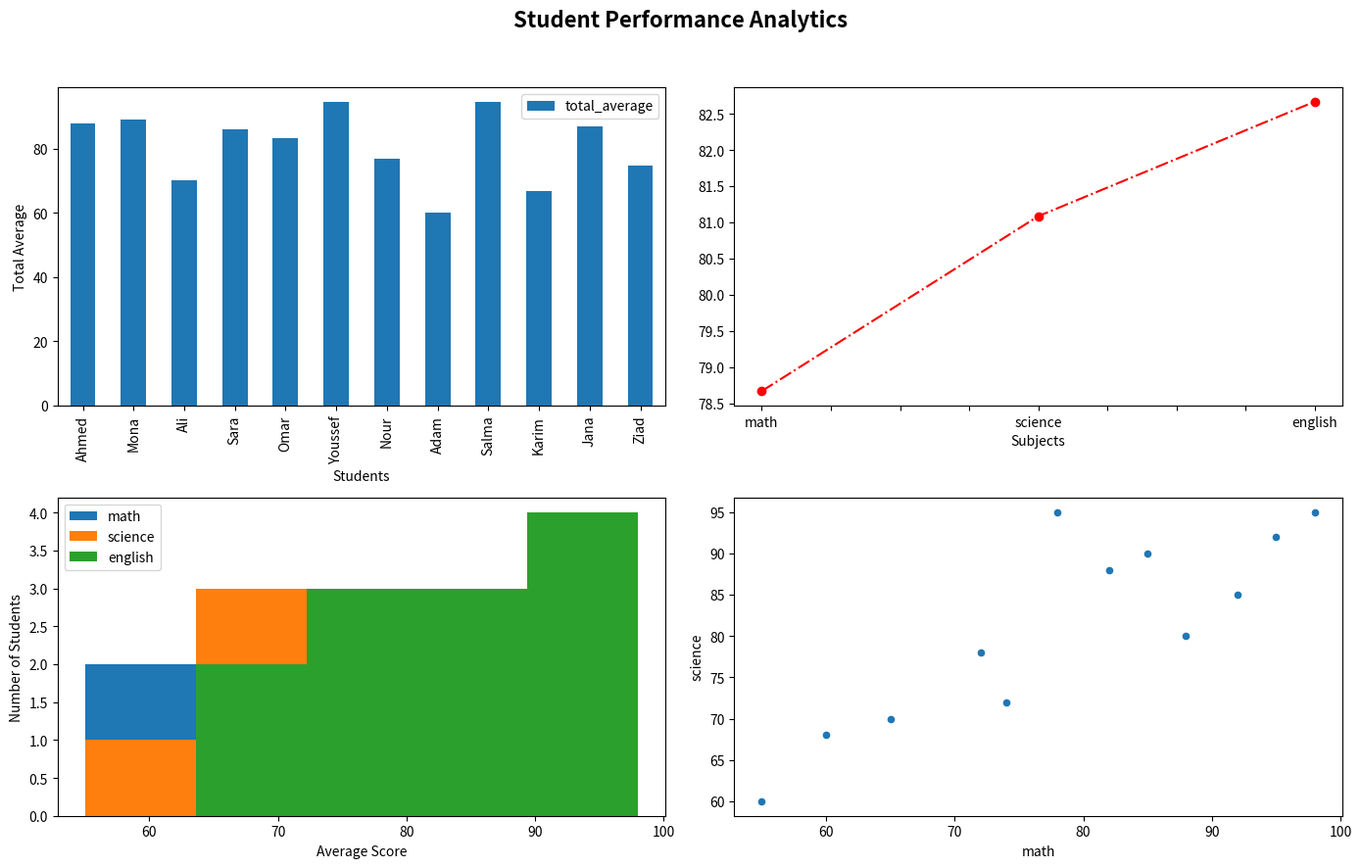

Here is the Python script that generated this plot:
import pandas as pd
import matplotlib.pyplot as plt
#-----------------------------
# Pandas
#--------

data = {
    'student': [
        'Ahmed', 'Mona', 'Ali', 'Sara',
        'Omar', 'Youssef', 'Nour', 'Adam',
        'Salma', 'Karim', 'Jana', 'Ziad'
    ],

    'class': [
        'A', 'A', 'A', 'A',
        'B', 'B', 'B', 'B',
        'C', 'C', 'C', 'C'
    ],

    'math': [85, 92, 65, 78, 88, 98, 72, 55, 95, 60, 82, 74],

    'science': [90, 85, 70, 95, 80, 95, 78, 60, 92, 68, 88, 72],

    'english': [88, 90, 75, 85, 82, 90, 80, 65, 96, 72, 91, 78]
}

df = pd.DataFrame(data)
# print(df.shape)
# print(df.head(5))
# print(df.tail(5))
# print(df.dtypes)
# print(df.isna().sum())
# print(df.duplicated().sum())
# print(df.describe())
students_subjects = df[['math','science','english']]
total_average = students_subjects.mean(axis=1)
df['total_average'] = total_average
print(df.sort_values('total_average' , ascending=False , ignore_index=True))
print('Best Students : ',df.loc[(df['total_average'] >= 90) , ['student' , 'total_average']])
print('Bad Students : ',df.loc[(df['total_average'] < 70) , ['student' , 'total_average']])
#----------
classes = df.groupby('class')[['math' , 'science' , 'english']].mean()
total_classes = classes.mean(1)
best_class = total_classes.idxmax()
bad_class = total_classes.idxmin()
print(best_class)
print(bad_class)

def performce_student(score) :
    if score >= 90 :
        return 'Excellent'
    elif score >= 80 :
        return 'Very Good'
    elif score >= 70 :
        return 'Good'
    else  :
        return 'Bad'

df['performance'] = df['total_average'].apply(performce_student)
print(df)
#---------------------
# Matplotlib
#-------

fig , axes = plt.subplots(2,2 , figsize=(14,9))
fig.suptitle(
    'Student Performance Analytics',
    fontsize=16,
    fontweight='bold'
)
# Bar
df.plot(
    x='student' ,
    y='total_average',
    kind='bar' ,
    ax=axes[0,0],
    xlabel='Students',
    ylabel='Total Average',
    
)
# line
avg_subject = df[['math','science','english']].mean()
avg_subject.plot(
    kind='line',
    ax=axes[0,1],
    marker = 'o',
    color='red',
    linestyle='-.',
    xlabel='Subjects'
)
# Histogam
df.plot(
    x='total_average',
    kind='hist' ,
    ax=axes[1,0],
    bins=5,
    xlabel='Average Score',
    ylabel='Number of Students'
)
# scatter

df.plot(
    x='math',
    y='science',
    kind='scatter',
    ax=axes[1,1]
)

plt.tight_layout(rect=[0, 0, 1, 0.95])
plt.show()
